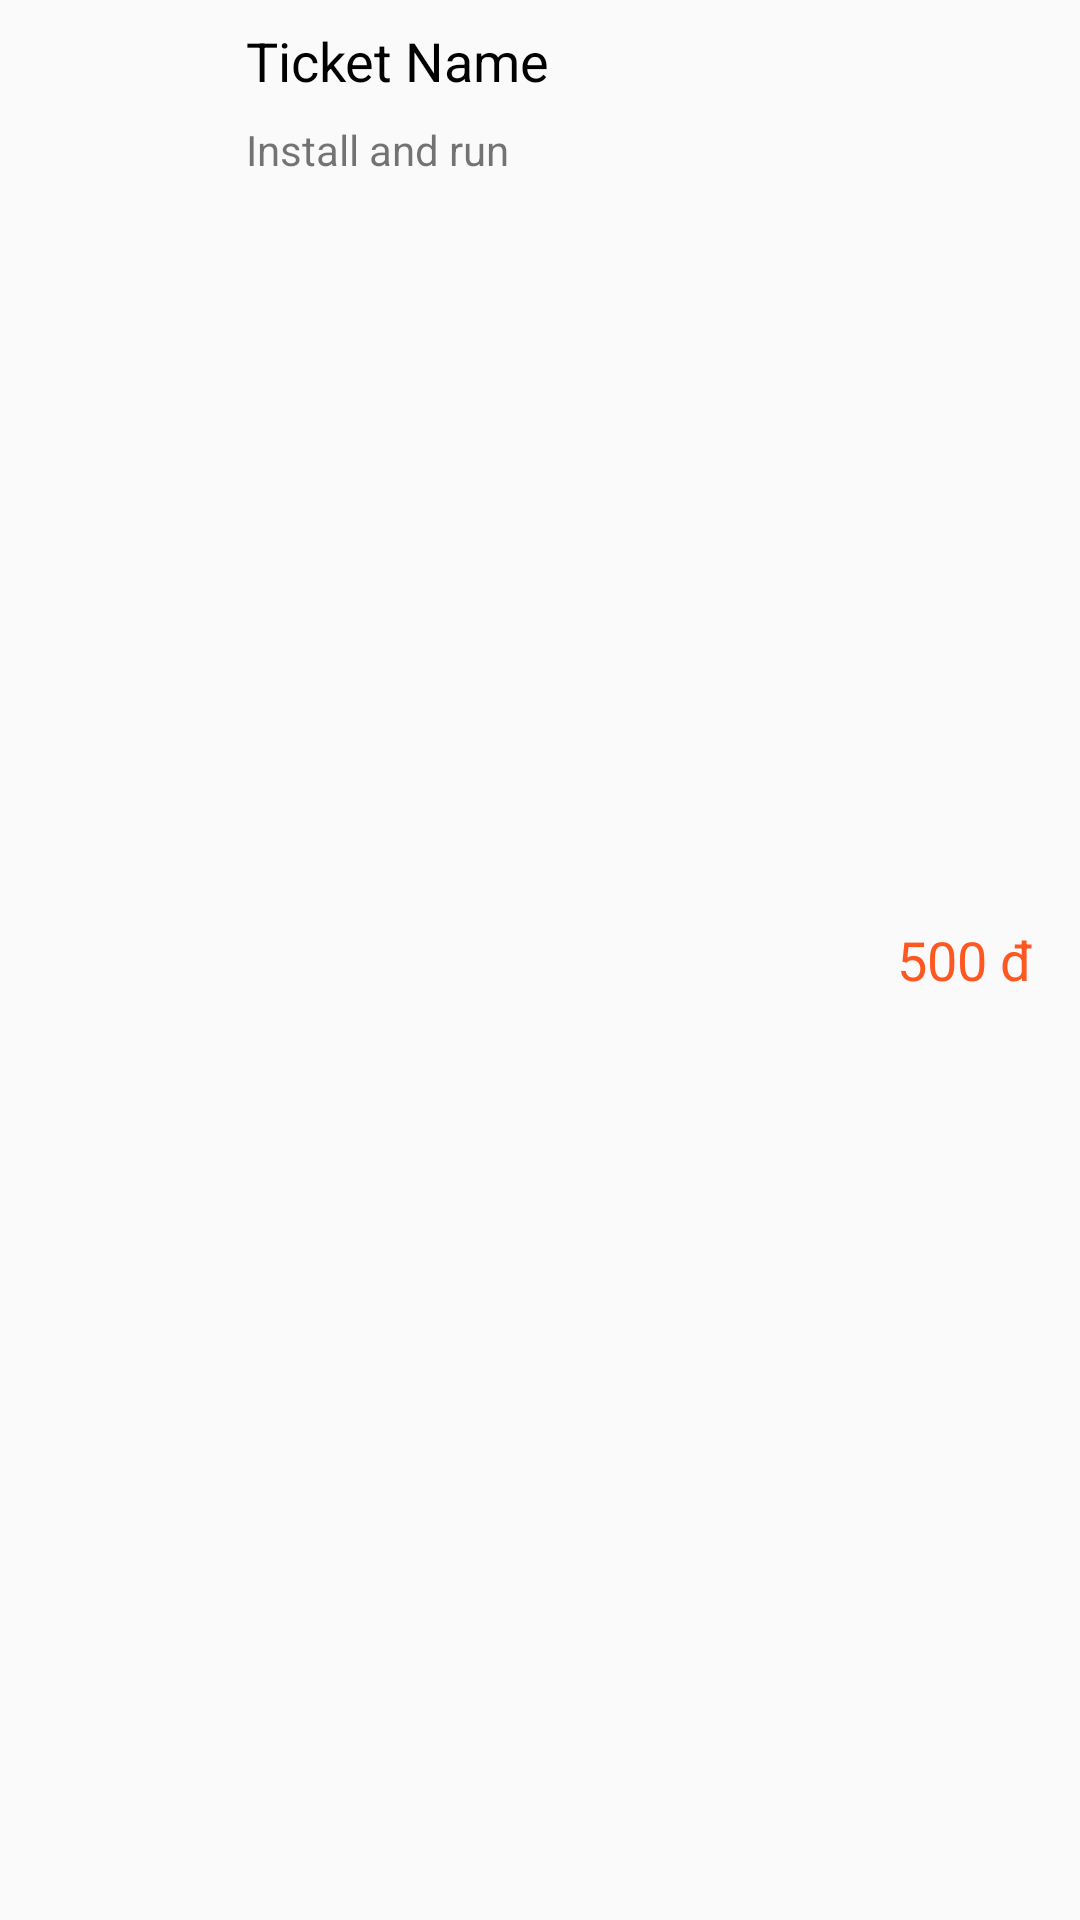

Write the Android layout XML for this screen, with the resource values it uses.
<!-- AndroidManifest.xml: application theme AppTheme -->
<!-- res/layout/list_promotion_item.xml -->
<?xml version="1.0" encoding="utf-8"?>
<RelativeLayout
    xmlns:android="http://schemas.android.com/apk/res/android"
    android:layout_width="wrap_content"
    android:layout_height="wrap_content"
    android:paddingStart="@dimen/default_margin_normal"
    android:paddingEnd="@dimen/default_margin_normal"
    android:paddingTop="@dimen/default_margin_small"
    android:paddingBottom="@dimen/default_margin_small"
    android:orientation="vertical">
    <LinearLayout
        android:layout_width="wrap_content"
        android:layout_height="wrap_content"
        android:orientation="horizontal">
        <ImageView
            android:id="@+id/ivPromotion"
            android:layout_width="50dp"
            android:layout_height="50dp"
            android:src="@drawable/com_facebook_profile_picture_blank_square"/>
        <LinearLayout
            android:layout_width="wrap_content"
            android:layout_height="wrap_content"
            android:orientation="vertical"
            android:layout_marginStart="@dimen/default_margin_normal"
            android:layout_gravity="center">
            <TextView
                android:id="@+id/textPromotionName"
                android:layout_width="wrap_content"
                android:layout_height="wrap_content"
                android:text="Ticket Name"
                android:textSize="@dimen/font_size_large"
                android:textColor="@color/black"/>
            <TextView
                android:id="@+id/textPromotionDesc"
                android:layout_width="wrap_content"
                android:layout_height="wrap_content"
                android:layout_marginTop="@dimen/default_margin_small"
                android:text="Install and run"/>
        </LinearLayout>
    </LinearLayout>

    <TextView
        android:id="@+id/textPromotionPrice"
        android:layout_width="wrap_content"
        android:layout_height="wrap_content"
        android:text="500 đ"
        android:textColor="@color/colorPrimary"
        android:textSize="@dimen/font_size_large"
        android:layout_alignParentEnd="true"
        android:layout_centerVertical="true"/>
</RelativeLayout>
<!-- resources referenced by this layout -->
<resources>
  <color name="black">#000000</color>
  <color name="colorPrimary">#FF5722</color>
  <dimen name="default_margin_normal">16dp</dimen>
  <dimen name="default_margin_small">8dp</dimen>
  <dimen name="font_size_large">18sp</dimen>
  <style name="AppTheme" parent="Theme.AppCompat.Light.NoActionBar">
          
          <item name="colorPrimary">@color/colorPrimary</item>
          <item name="colorPrimaryDark">@color/colorPrimaryDark</item>
          <item name="colorAccent">@color/colorAccent</item>
  
          <item name="preferenceTheme">@style/PreferenceThemeOverlay.v14.Material</item>
      </style>
  <color name="colorPrimaryDark">#E64A19</color>
  <color name="colorAccent">#01579B</color>
</resources>
